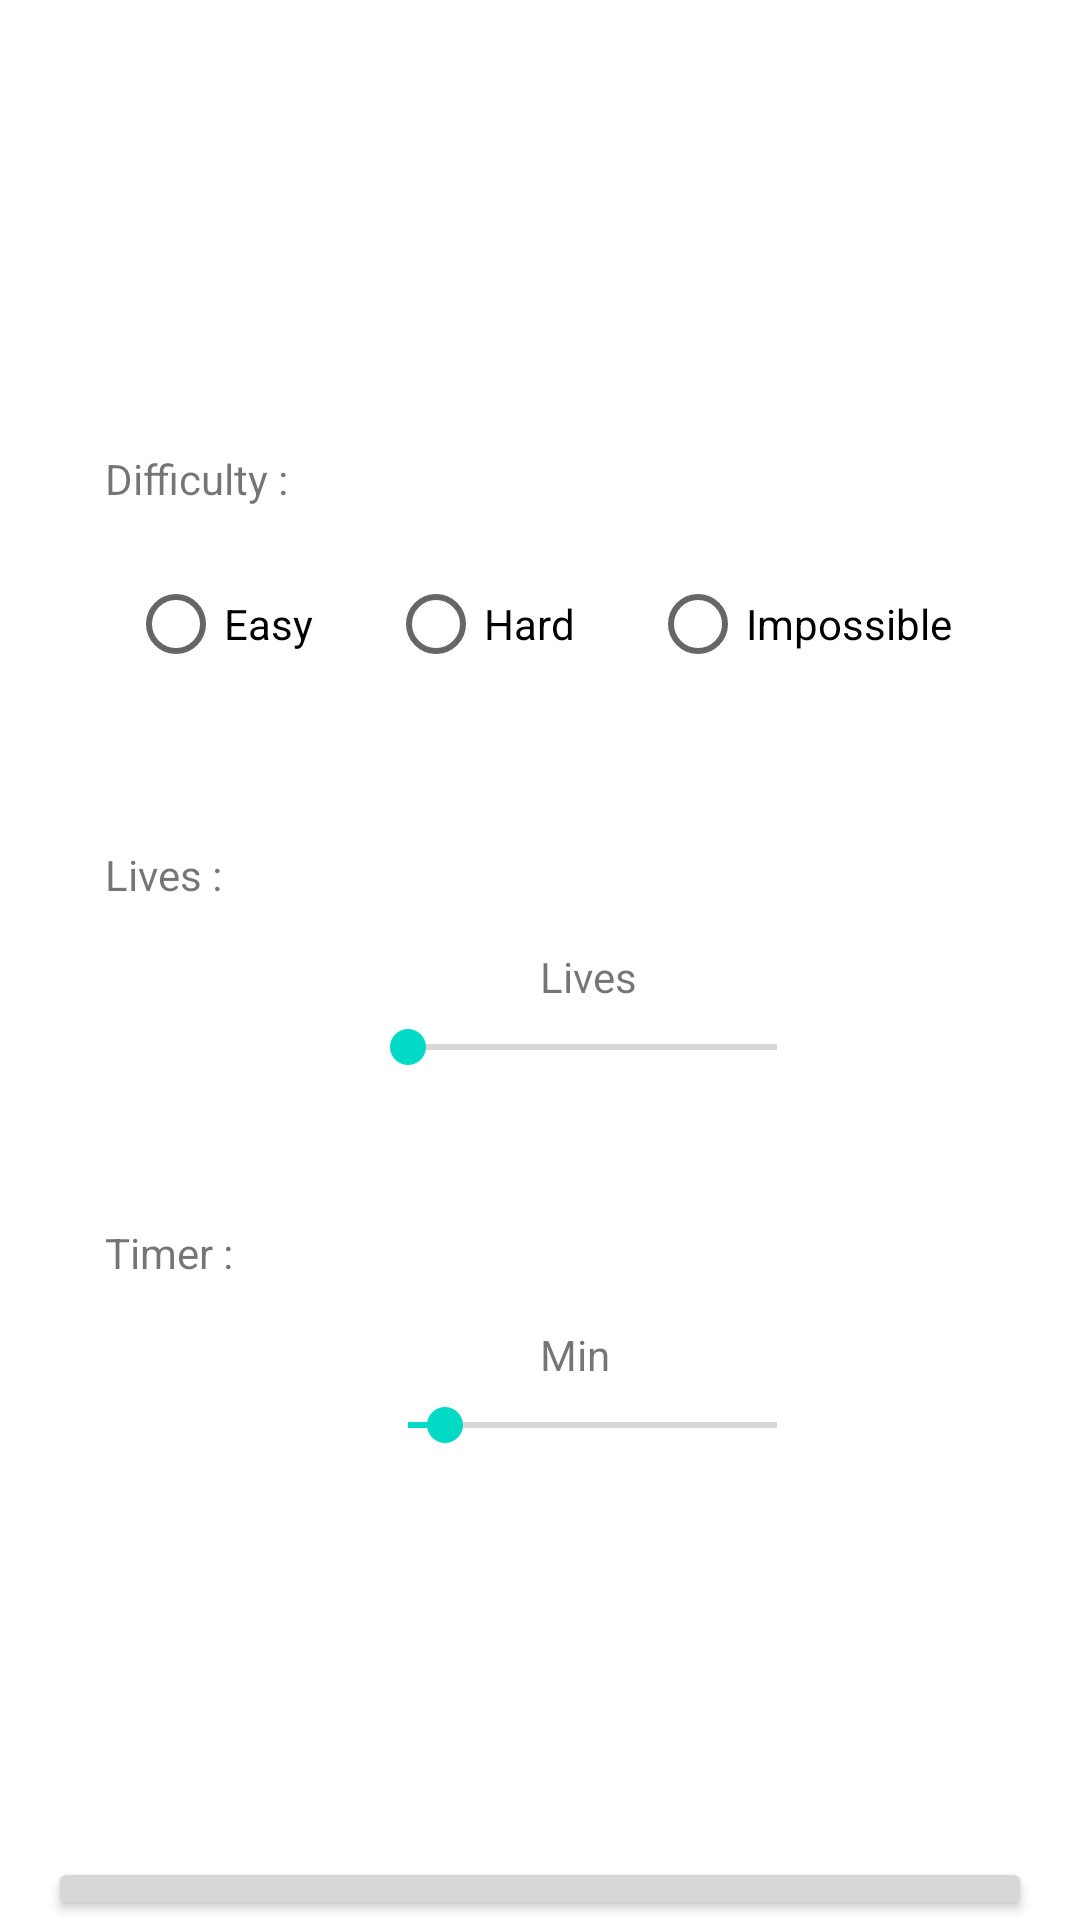

Android layout source for this screen:
<!-- AndroidManifest.xml: application theme Theme.JeuCalcul -->
<!-- res/layout/activity_settings.xml -->
<?xml version="1.0" encoding="utf-8"?>
<androidx.constraintlayout.widget.ConstraintLayout xmlns:android="http://schemas.android.com/apk/res/android"
    xmlns:app="http://schemas.android.com/apk/res-auto"
    xmlns:tools="http://schemas.android.com/tools"
    android:layout_width="match_parent"
    android:layout_height="match_parent"
    tools:context=".SettingsActivity">

    <LinearLayout
        android:layout_width="match_parent"
        android:layout_height="match_parent"
        android:orientation="vertical"
        tools:layout_editor_absoluteX="0dp"
        tools:layout_editor_absoluteY="1dp">

        <TextView
            android:id="@+id/textViewDifficulte"
            android:layout_width="wrap_content"
            android:layout_height="wrap_content"
            android:layout_marginStart="35dp"
            android:layout_marginTop="150dp"
            android:text="@string/textViewDifficulte" />

        <LinearLayout
            android:layout_width="match_parent"
            android:layout_height="wrap_content"
            android:orientation="horizontal">

            <RadioGroup
                android:id="@+id/radioGroupDifficulte"
                android:layout_width="match_parent"
                android:layout_height="wrap_content"
                android:layout_weight="1"
                android:checkedButton="@id/textViewDifficulte"
                android:orientation="horizontal"
                android:paddingTop="15dp">

                <Space
                    android:layout_width="wrap_content"
                    android:layout_height="wrap_content"
                    android:layout_weight="1" />

                <RadioButton
                    android:id="@+id/radioDifficulte1"
                    android:layout_width="wrap_content"
                    android:layout_height="wrap_content"
                    android:text="@string/radioDifficulte1" />

                <RadioButton
                    android:id="@+id/radioDifficulte2"
                    android:layout_width="wrap_content"
                    android:layout_height="wrap_content"
                    android:layout_marginHorizontal="25dp"
                    android:text="@string/radioDifficulte2" />

                <RadioButton
                    android:id="@+id/radioDifficulteInfinite"
                    android:layout_width="wrap_content"
                    android:layout_height="wrap_content"
                    android:text="@string/radioDifficulteInfinite" />

                <Space
                    android:layout_width="wrap_content"
                    android:layout_height="wrap_content"
                    android:layout_weight="1" />

            </RadioGroup>

        </LinearLayout>

        <LinearLayout
            android:layout_width="match_parent"
            android:layout_height="wrap_content"
            android:layout_marginTop="50dp"
            android:orientation="vertical">

            <TextView
                android:id="@+id/textViewNombreVies"
                android:layout_width="wrap_content"
                android:layout_height="wrap_content"
                android:layout_marginStart="35dp"
                android:text="@string/textViewNombreVies" />

            <LinearLayout
                android:layout_width="wrap_content"
                android:layout_height="wrap_content"
                android:orientation="horizontal">

                <TextView
                    android:id="@+id/textViewNumberSlideBar"
                    android:layout_width="wrap_content"
                    android:layout_height="wrap_content"
                    android:layout_marginStart="175dp"
                    android:layout_marginTop="15dp"/>

                <TextView
                    android:id="@+id/textViewVies"
                    android:layout_width="0dp"
                    android:layout_height="wrap_content"
                    android:layout_marginStart="5dp"
                    android:layout_marginTop="15dp"
                    android:layout_weight="1"
                    android:text="@string/textViewVies" />
            </LinearLayout>

            <SeekBar
                android:id="@+id/seekBarNbVies"
                android:layout_width="155dp"
                android:layout_height="wrap_content"
                android:layout_marginStart="120dp"
                android:layout_marginTop="5dp"
                android:max="10"
                android:min="1"
                android:progress="1" />

        </LinearLayout>

        <LinearLayout
            android:layout_width="match_parent"
            android:layout_height="wrap_content"
            android:layout_marginTop="50dp"
            android:orientation="vertical">

            <TextView
                android:id="@+id/textViewTimerTitle"
                android:layout_width="wrap_content"
                android:layout_height="wrap_content"
                android:layout_marginStart="35dp"
                android:text="@string/textViewTimerSettings" />

            <LinearLayout
                android:layout_width="wrap_content"
                android:layout_height="wrap_content"
                android:orientation="horizontal">

                <TextView
                    android:id="@+id/textViewNumberSlideBarTimer"
                    android:layout_width="wrap_content"
                    android:layout_height="wrap_content"
                    android:layout_marginStart="175dp"
                    android:layout_marginTop="15dp"/>

                <TextView
                    android:id="@+id/textViewMinutesSettings"
                    android:layout_width="0dp"
                    android:layout_height="wrap_content"
                    android:layout_marginStart="5dp"
                    android:layout_marginTop="15dp"
                    android:layout_weight="1"
                    android:text="@string/textViewMinutesSettings" />
            </LinearLayout>

            <SeekBar
                android:id="@+id/seekBarNbMin"
                android:layout_width="155dp"
                android:layout_height="wrap_content"
                android:layout_marginStart="120dp"
                android:layout_marginTop="5dp"
                android:max="10"
                android:min="0"
                android:progress="1" />

        </LinearLayout>

        <LinearLayout
            android:layout_width="match_parent"
            android:layout_height="match_parent"
            android:layout_weight="0.1"
            android:orientation="vertical">

            <LinearLayout
                android:layout_width="match_parent"
                android:layout_height="match_parent"
                android:orientation="horizontal">

                <Button
                    android:id="@+id/buttonValideParam"
                    android:layout_width="match_parent"
                    android:layout_height="wrap_content"
                    android:layout_marginStart="16dp"
                    android:layout_marginEnd="16dp"
                    android:layout_marginTop="135dp"
                    android:text="@string/buttonValideParam"
                    android:visibility="visible" />

            </LinearLayout>

        </LinearLayout>

    </LinearLayout>
</androidx.constraintlayout.widget.ConstraintLayout>
<!-- resources referenced by this layout -->
<resources>
  <string name="buttonValideParam">Confirm </string>
  <string name="radioDifficulte1">Easy</string>
  <string name="radioDifficulte2">Hard</string>
  <string name="radioDifficulteInfinite">Impossible</string>
  <string name="textViewDifficulte">Difficulty : </string>
  <string name="textViewMinutesSettings" translatable="false">Min</string>
  <string name="textViewNombreVies">Lives :</string>
  <string name="textViewTimerSettings">Timer :</string>
  <string name="textViewVies">Lives</string>
  <style name="Theme.JeuCalcul" parent="Theme.MaterialComponents.DayNight.DarkActionBar">
          
          <item name="colorPrimary">@color/purple_500</item>
          <item name="colorPrimaryVariant">@color/purple_700</item>
          <item name="colorOnPrimary">@color/white</item>
          
          <item name="colorSecondary">@color/teal_200</item>
          <item name="colorSecondaryVariant">@color/teal_700</item>
          <item name="colorOnSecondary">@color/black</item>
          
          <item name="android:statusBarColor">?attr/colorPrimaryVariant</item>
          
      </style>
  <color name="purple_500">#FF6200EE</color>
  <color name="purple_700">#FF3700B3</color>
  <color name="white">#FFFFFFFF</color>
  <color name="teal_200">#FF03DAC5</color>
  <color name="teal_700">#FF018786</color>
  <color name="black">#FF000000</color>
</resources>
